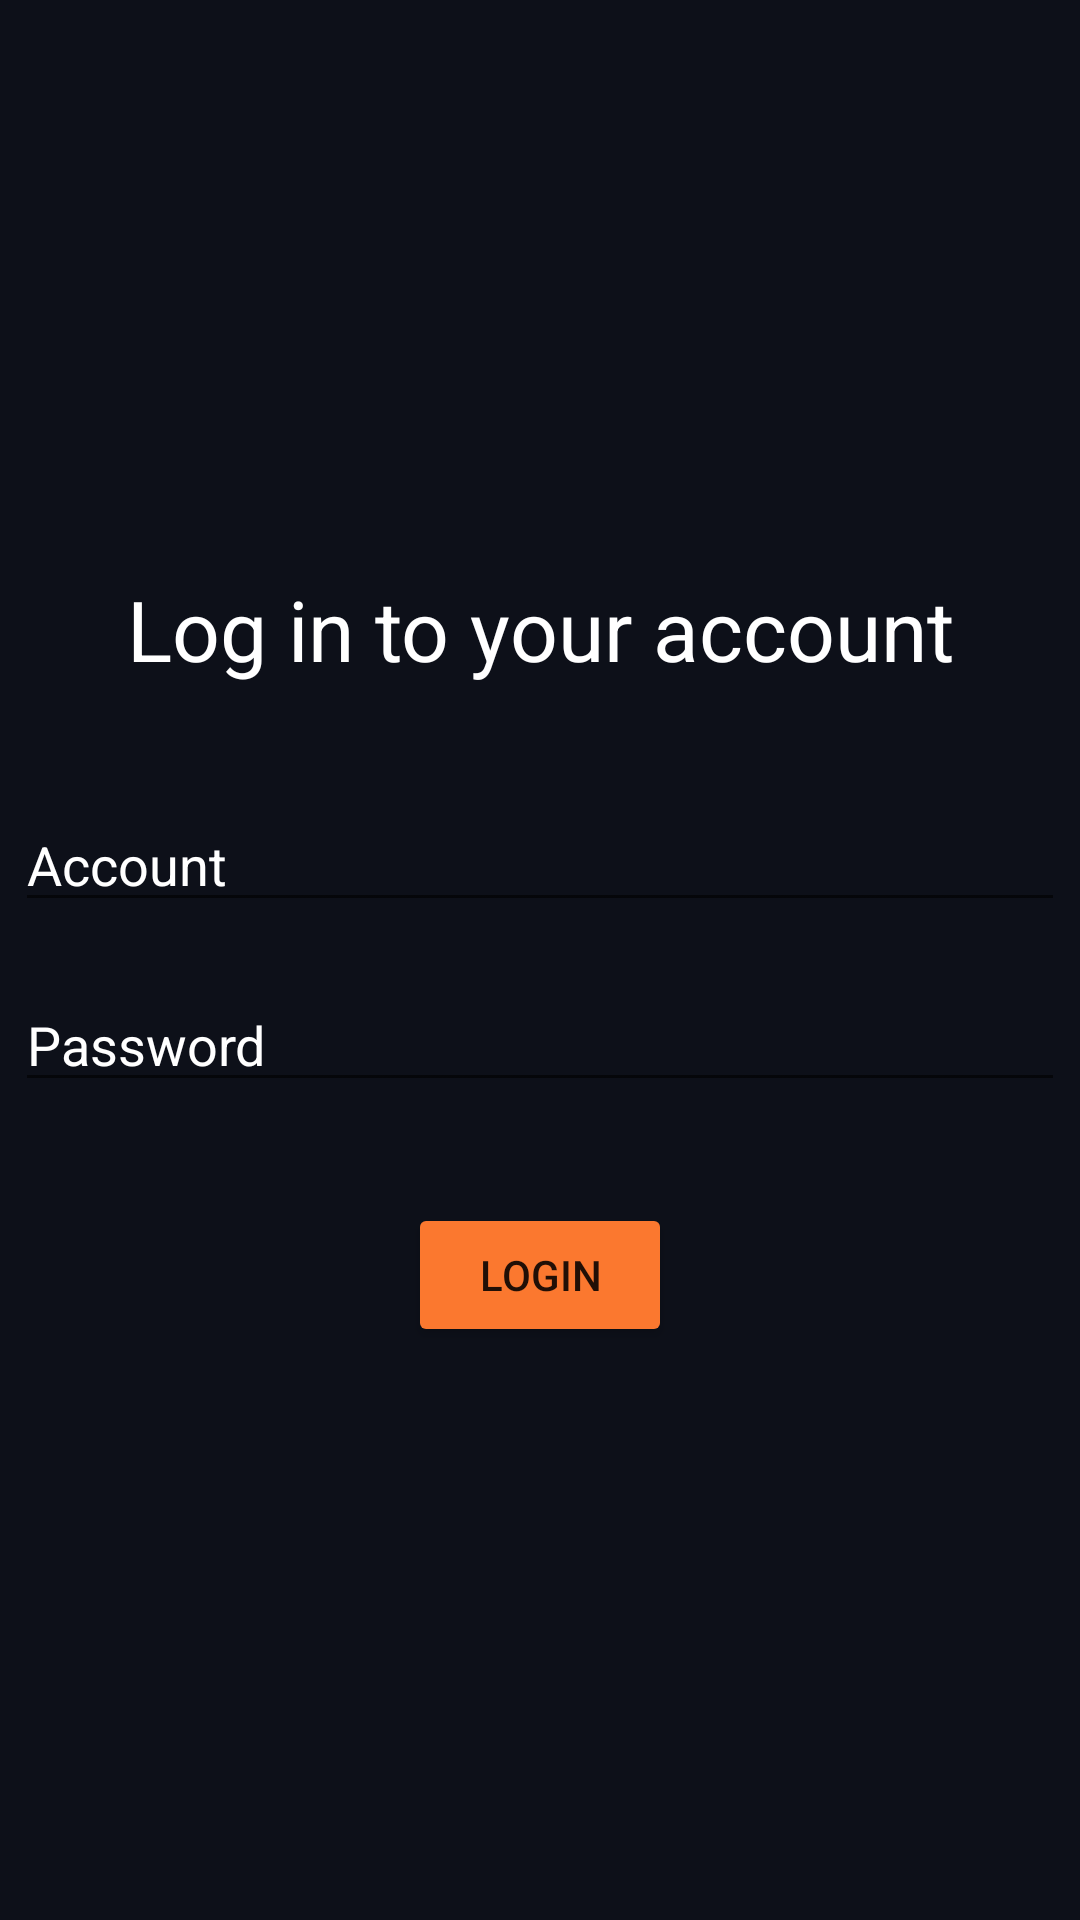

The Android layout XML behind this screen, and the referenced resources:
<!-- AndroidManifest.xml: application theme Theme.JBoard -->
<!-- res/layout/activity_login.xml -->
<?xml version="1.0" encoding="utf-8"?>
<LinearLayout xmlns:android="http://schemas.android.com/apk/res/android"
    xmlns:app="http://schemas.android.com/apk/res-auto"
    xmlns:tools="http://schemas.android.com/tools"
    android:layout_width="match_parent"
    android:layout_height="match_parent"
    android:background="#0D1019"
    android:baselineAligned="false"
    android:gravity="center"
    tools:context=".MainActivity">

    <androidx.constraintlayout.widget.ConstraintLayout
        android:layout_width="match_parent"
        android:layout_height="wrap_content">

        <TextView
            android:id="@+id/loginTitle"
            android:layout_width="wrap_content"
            android:layout_height="wrap_content"
            android:text="Log in to your account"
            android:textColor="@color/white"
            android:textSize="28sp"
            app:layout_constraintEnd_toEndOf="parent"
            app:layout_constraintStart_toStartOf="parent"
            app:layout_constraintTop_toTopOf="parent" />

        <EditText
            android:id="@+id/loginPassword"
            android:layout_width="350dp"
            android:layout_height="0dp"
            android:layout_marginTop="135dp"
            android:ems="10"
            android:hint="Password"
            android:inputType="textPassword"
            android:textColor="@color/white"
            android:textColorHighlight="@color/orange"
            android:textColorHint="@color/white"
            android:textColorLink="@color/orange"
            android:textCursorDrawable="@color/white"
            app:layout_constraintEnd_toEndOf="parent"
            app:layout_constraintStart_toStartOf="parent"
            app:layout_constraintTop_toTopOf="parent" />

        <EditText
            android:id="@+id/loginAccount"
            android:layout_width="350dp"
            android:layout_height="wrap_content"
            android:layout_marginTop="75dp"
            android:ems="10"
            android:hint="Account"
            android:inputType="textPersonName"
            android:textColor="@color/white"
            android:textColorHighlight="@color/orange"
            android:textColorHint="@color/white"
            android:textColorLink="@color/orange"
            android:textCursorDrawable="@color/white"
            app:layout_constraintEnd_toEndOf="parent"
            app:layout_constraintStart_toStartOf="parent"
            app:layout_constraintTop_toTopOf="parent" />

        <Button
            android:id="@+id/loginButton"
            android:layout_width="wrap_content"
            android:layout_height="wrap_content"
            android:layout_marginTop="210dp"
            android:text="Login"
            app:backgroundTint="@color/orange"
            app:layout_constraintEnd_toEndOf="parent"
            app:layout_constraintStart_toStartOf="parent"
            app:layout_constraintTop_toTopOf="parent" />
    </androidx.constraintlayout.widget.ConstraintLayout>
</LinearLayout>
<!-- resources referenced by this layout -->
<resources>
  <color name="orange">#fb782f</color>
  <color name="white">#FFFFFFFF</color>
  <style name="Theme.JBoard" parent="Theme.MaterialComponents.DayNight.DarkActionBar">
          
          <item name="colorPrimary">@color/blue</item>
          <item name="colorPrimaryVariant">#fb782f</item>
          <item name="colorOnPrimary">@color/white</item>
          
          <item name="colorSecondary">@color/orange</item>
          <item name="colorSecondaryVariant">@color/dark_orange</item>
          <item name="colorOnSecondary">@color/black</item>
          
          <item name="android:statusBarColor" tools:targetApi="l">@color/blue</item>
          <item name="android:textColorHint">@color/white</item>
          
      </style>
  <color name="blue">#101b28</color>
  <color name="dark_orange">#a73e03</color>
  <color name="black">#FF000000</color>
</resources>
